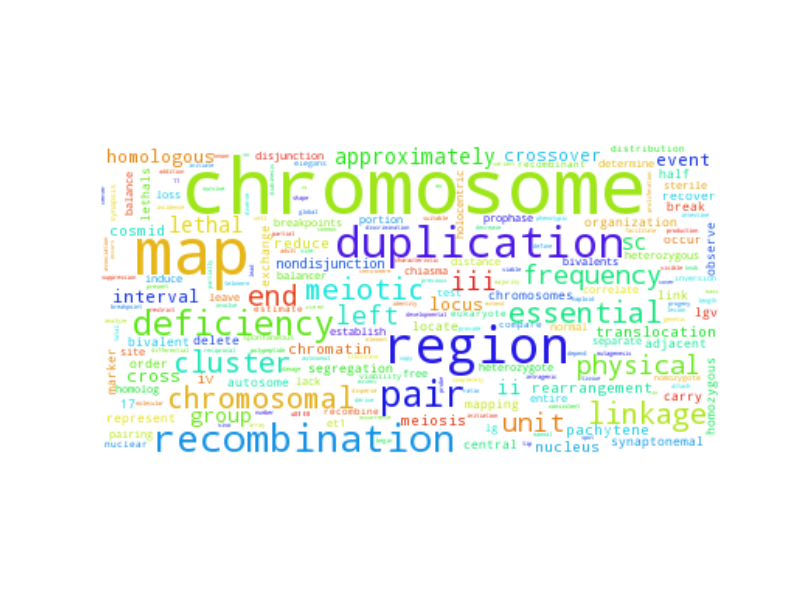

Data behind this chart, as committed beside it:
chromosome, 846.5
map, 564.5
region, 335.5
duplication, 234.5
recombination, 196.5
pair, 185.5
deficiency, 160.5
meiotic, 122.5
chromosomal, 118.5
linkage, 117.5
essential, 116.5
cluster, 115.5
end, 101.5
frequency, 91.5
physical, 85.5
unit, 84.5
iii, 81.5
left, 80.5
approximately, 73.5
sc, 72.5
lethal, 69.5
group, 64.5
ii, 64.5
event, 58.5
homologous, 58.5
locus, 57.5
interval, 54.5
cross, 49.5
crossover, 48.5
cosmid, 43.5
nucleus, 42.5
meiosis, 42.5
iv, 41.5
rearrangement, 41.5
reduce, 40.5
chromatin, 40.5
translocation, 39.5
pachytene, 39.5
nondisjunction, 33.5
occur, 29.5
carry, 29.5
link, 29.5
chromosomes, 28.5
recover, 27.5
organization, 26.5
marker, 25.5
mapping, 25.5
represent, 24.5
locate, 22.5
segregation, 22.5
observe, 21.5
order, 21.5
homozygous, 21.5
exchange, 21.5
delete, 21.5
autosome, 21.5
half, 20.5
lethals, 18.5
bivalent, 18.5
lgv, 18.5
17, 16.5
... 3,732 more rows
